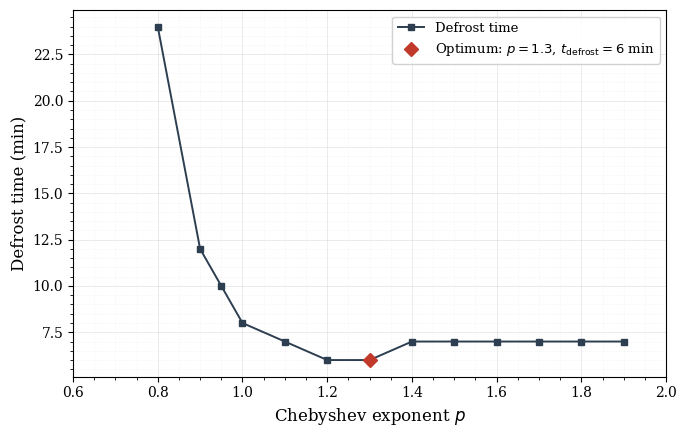

Reproduce this figure in Python.
import matplotlib.pyplot as plt
import numpy as np

plt.rcParams.update({
    'font.family': 'serif',
    'font.size': 11,
    'axes.linewidth': 0.8,
    'grid.linewidth': 0.5,
    'grid.alpha': 0.4,
    'lines.linewidth': 1.5,
    'lines.markersize': 5,
})

# All transient data from COMSOL (p, time_s, T_min)
data = {
    0.70: {0:278.15,60:278.41,120:278.70,180:278.97,240:279.17,300:279.36,360:279.53,420:279.69,480:279.84,540:279.99,600:280.13,660:280.27,720:280.40,780:280.52,840:280.64,900:280.76,960:280.86,1020:280.96,1080:281.06,1140:281.15,1200:281.23,1260:281.31,1320:281.39,1380:281.45,1440:281.52,1500:281.58,1560:281.63,1620:281.68,1680:281.73,1740:281.77,1800:281.80,1860:281.84,1920:281.87,1980:281.90,2040:281.92,2100:281.94,2160:281.96,2220:281.98,2280:281.99,2340:282.00,2400:282.01,2460:282.02,2520:282.03,2580:282.04,2640:282.04,2700:282.05,2760:282.05,2820:282.05,2880:282.06,2940:282.06,3000:282.06,3060:282.06,3120:282.06,3180:282.06,3240:282.06,3300:282.06,3360:282.06,3420:282.06,3480:282.06,3540:282.06,3600:282.06},
    0.80: {0:278.15,60:278.43,120:278.71,180:278.96,240:279.22,300:279.47,360:279.72,420:279.97,480:280.22,540:280.47,600:280.71,660:280.95,720:281.19,780:281.42,840:281.63,900:281.84,960:282.04,1020:282.23,1080:282.41,1140:282.57,1200:282.72,1260:282.86,1320:282.99,1380:283.11,1440:283.22,1500:283.32,1560:283.41,1620:283.49,1680:283.56,1740:283.62,1800:283.68,1860:283.73,1920:283.78,1980:283.81,2040:283.84,2100:283.87,2160:283.90,2220:283.92,2280:283.94,2340:283.95,2400:283.96,2460:283.97,2520:283.98,2580:283.99,2640:284.00,2700:284.00,2760:284.00,2820:284.00,2880:284.00,2940:284.01,3000:284.01,3060:284.01,3120:284.01,3180:284.01,3240:284.01,3300:284.00,3360:284.00,3420:284.00,3480:284.00,3540:284.00,3600:284.00},
    0.90: {0:278.15,60:278.46,120:278.76,180:279.10,240:279.52,300:279.97,360:280.44,420:280.93,480:281.41,540:281.89,600:282.35,660:282.79,720:283.22,780:283.63,840:284.01,900:284.37,960:284.70,1020:285.01,1080:285.30,1140:285.56,1200:285.79,1260:286.01,1320:286.19,1380:286.36,1440:286.52,1500:286.67,1560:286.79,1620:286.90,1680:286.98,1740:287.06,1800:287.14,1860:287.20,1920:287.26,1980:287.30,2040:287.33,2100:287.36,2160:287.39,2220:287.42,2280:287.44,2340:287.45,2400:287.46,2460:287.47,2520:287.48,2580:287.49,2640:287.49,2700:287.50,2760:287.50,2820:287.50,2880:287.50,2940:287.50,3000:287.50,3060:287.50,3120:287.50,3180:287.50,3240:287.50,3300:287.49,3360:287.49,3420:287.49,3480:287.49,3540:287.49,3600:287.49},
    0.95: {0:278.15,60:278.46,120:278.83,180:279.30,240:279.89,300:280.53,360:281.18,420:281.85,480:282.49,540:283.12,600:283.73,660:284.30,720:284.85,780:285.37,840:285.84,900:286.28,960:286.68,1020:287.05,1080:287.39,1140:287.70,1200:287.98,1260:288.23,1320:288.44,1380:288.63,1440:288.81,1500:288.98,1560:289.12,1620:289.23,1680:289.33,1740:289.40,1800:289.49,1860:289.56,1920:289.62,1980:289.67,2040:289.70,2100:289.73,2160:289.76,2220:289.79,2280:289.81,2340:289.82,2400:289.83,2460:289.84,2520:289.85,2580:289.86,2640:289.86,2700:289.87,2760:289.87,2820:289.86,2880:289.87,2940:289.87,3000:289.87,3060:289.87,3120:289.87,3180:289.86,3240:289.86,3300:289.86,3360:289.86,3420:289.86,3480:289.86,3540:289.86,3600:289.85},
    1.00: {0:278.15,60:278.47,120:278.97,180:279.64,240:280.48,300:281.35,360:282.23,420:283.11,480:283.93,540:284.74,600:285.50,660:286.21,720:286.88,780:287.51,840:288.08,900:288.60,960:289.07,1020:289.49,1080:289.89,1140:290.25,1200:290.56,1260:290.84,1320:291.08,1380:291.29,1440:291.49,1500:291.67,1560:291.83,1620:291.95,1680:292.05,1740:292.13,1800:292.23,1860:292.30,1920:292.37,1980:292.42,2040:292.45,2100:292.48,2160:292.51,2220:292.54,2280:292.56,2340:292.58,2400:292.58,2460:292.59,2520:292.60,2580:292.61,2640:292.61,2700:292.61,2760:292.61,2820:292.61,2880:292.61,2940:292.62,3000:292.62,3060:292.61,3120:292.61,3180:292.61,3240:292.61,3300:292.61,3360:292.61,3420:292.60,3480:292.60,3540:292.60,3600:292.60},
    1.10: {0:278.15,60:278.49,120:279.09,180:279.92,240:280.90,300:281.94,360:282.97,420:283.99,480:284.92,540:285.84,600:286.69,660:287.49,720:288.24,780:288.93,840:289.56,900:290.13,960:290.64,1020:291.10,1080:291.53,1140:291.92,1200:292.26,1260:292.56,1320:292.81,1380:293.04,1440:293.26,1500:293.45,1560:293.61,1620:293.75,1680:293.86,1740:293.94,1800:294.04,1860:294.12,1920:294.19,1980:294.24,2040:294.28,2100:294.31,2160:294.34,2220:294.37,2280:294.40,2340:294.41,2400:294.42,2460:294.43,2520:294.44,2580:294.45,2640:294.46,2700:294.46,2760:294.46,2820:294.46,2880:294.46,2940:294.46,3000:294.46,3060:294.46,3120:294.46,3180:294.46,3240:294.45,3300:294.45,3360:294.45,3420:294.45,3480:294.45,3540:294.45,3600:294.45},
    1.20: {0:278.15,60:278.50,120:279.12,180:279.99,240:281.03,300:282.10,360:283.16,420:284.21,480:285.16,540:286.11,600:286.98,660:287.80,720:288.56,780:289.27,840:289.92,900:290.50,960:291.02,1020:291.49,1080:291.93,1140:292.33,1200:292.67,1260:292.98,1320:293.23,1380:293.47,1440:293.69,1500:293.89,1560:294.05,1620:294.19,1680:294.29,1740:294.38,1800:294.48,1860:294.57,1920:294.63,1980:294.68,2040:294.72,2100:294.75,2160:294.79,2220:294.82,2280:294.84,2340:294.86,2400:294.87,2460:294.87,2520:294.89,2580:294.89,2640:294.90,2700:294.90,2760:294.90,2820:294.90,2880:294.90,2940:294.90,3000:294.90,3060:294.90,3120:294.90,3180:294.90,3240:294.90,3300:294.90,3360:294.89,3420:294.89,3480:294.89,3540:294.89,3600:294.89},
    1.30: {0:278.15,60:278.48,120:279.11,180:280.01,240:281.06,300:282.14,360:283.20,420:284.26,480:285.22,540:286.18,600:287.05,660:287.88,720:288.65,780:289.37,840:290.01,900:290.60,960:291.12,1020:291.60,1080:292.04,1140:292.44,1200:292.79,1260:293.09,1320:293.35,1380:293.58,1440:293.81,1500:294.01,1560:294.17,1620:294.31,1680:294.41,1740:294.51,1800:294.61,1860:294.69,1920:294.76,1980:294.81,2040:294.85,2100:294.88,2160:294.92,2220:294.95,2280:294.97,2340:294.99,2400:295.00,2460:295.00,2520:295.02,2580:295.02,2640:295.03,2700:295.03,2760:295.03,2820:295.03,2880:295.03,2940:295.04,3000:295.04,3060:295.03,3120:295.03,3180:295.03,3240:295.03,3300:295.03,3360:295.03,3420:295.02,3480:295.02,3540:295.02,3600:295.02},
    1.40: {0:278.15,60:278.49,120:279.10,180:279.95,240:280.99,300:282.04,360:283.09,420:284.14,480:285.08,540:286.03,600:286.89,660:287.71,720:288.48,780:289.18,840:289.82,900:290.40,960:290.92,1020:291.39,1080:291.83,1140:292.22,1200:292.57,1260:292.87,1320:293.12,1380:293.36,1440:293.58,1500:293.78,1560:293.94,1620:294.08,1680:294.18,1740:294.27,1800:294.37,1860:294.46,1920:294.52,1980:294.57,2040:294.61,2100:294.64,2160:294.68,2220:294.71,2280:294.73,2340:294.75,2400:294.76,2460:294.77,2520:294.78,2580:294.79,2640:294.79,2700:294.79,2760:294.79,2820:294.79,2880:294.80,2940:294.80,3000:294.80,3060:294.80,3120:294.79,3180:294.79,3240:294.79,3300:294.79,3360:294.79,3420:294.79,3480:294.79,3540:294.78,3600:294.78},
    1.50: {0:278.15,60:278.49,120:279.09,180:279.91,240:280.91,300:281.94,360:282.97,420:283.99,480:284.92,540:285.84,600:286.69,660:287.50,720:288.25,780:288.95,840:289.58,900:290.15,960:290.66,1020:291.13,1080:291.57,1140:291.96,1200:292.30,1260:292.60,1320:292.86,1380:293.09,1440:293.31,1500:293.50,1560:293.67,1620:293.80,1680:293.90,1740:294.00,1800:294.10,1860:294.18,1920:294.25,1980:294.30,2040:294.33,2100:294.36,2160:294.40,2220:294.43,2280:294.45,2340:294.47,2400:294.48,2460:294.49,2520:294.50,2580:294.51,2640:294.51,2700:294.52,2760:294.52,2820:294.52,2880:294.52,2940:294.52,3000:294.52,3060:294.52,3120:294.52,3180:294.51,3240:294.51,3300:294.51,3360:294.51,3420:294.51,3480:294.51,3540:294.51,3600:294.50},
    1.60: {0:278.15,60:278.49,120:279.06,180:279.88,240:280.89,300:281.90,360:282.91,420:283.92,480:284.84,540:285.75,600:286.59,660:287.39,720:288.13,780:288.82,840:289.45,900:290.01,960:290.52,1020:290.99,1080:291.42,1140:291.81,1200:292.15,1260:292.45,1320:292.70,1380:292.93,1440:293.15,1500:293.34,1560:293.51,1620:293.64,1680:293.74,1740:293.84,1800:293.93,1860:294.02,1920:294.08,1980:294.14,2040:294.17,2100:294.20,2160:294.24,2220:294.27,2280:294.30,2340:294.31,2400:294.32,2460:294.33,2520:294.34,2580:294.35,2640:294.35,2700:294.36,2760:294.36,2820:294.36,2880:294.36,2940:294.36,3000:294.36,3060:294.36,3120:294.36,3180:294.36,3240:294.35,3300:294.35,3360:294.35,3420:294.35,3480:294.35,3540:294.35,3600:294.35},
    1.70: {0:278.15,60:278.48,120:279.06,180:279.83,240:280.77,300:281.76,360:282.74,420:283.72,480:284.53,540:285.30,600:286.07,660:286.85,720:287.42,780:287.98,840:288.55,900:289.09,960:289.49,1020:289.89,1080:290.28,1140:290.64,1200:290.87,1260:291.11,1320:291.34,1380:291.58,1440:291.81,1500:292.02,1560:292.16,1620:292.29,1680:292.43,1740:292.57,1800:292.70,1860:292.82,1920:292.90,1980:292.98,2040:293.06,2100:293.14,2160:293.22,2220:293.29,2280:293.34,2340:293.38,2400:293.43,2460:293.47,2520:293.52,2580:293.56,2640:293.59,2700:293.61,2760:293.64,2820:293.67,2880:293.69,2940:293.72,3000:293.73,3060:293.75,3120:293.76,3180:293.78,3240:293.79,3300:293.81,3360:293.82,3420:293.83,3480:293.83,3540:293.84,3600:293.85},
    1.80: {0:278.15,60:278.48,120:279.02,180:279.76,240:280.66,300:281.61,360:282.56,420:283.50,480:284.29,540:285.04,600:285.79,660:286.54,720:287.10,780:287.65,840:288.20,900:288.73,960:289.12,1020:289.51,1080:289.90,1140:290.24,1200:290.47,1260:290.70,1320:290.93,1380:291.16,1440:291.40,1500:291.60,1560:291.73,1620:291.87,1680:292.00,1740:292.14,1800:292.27,1860:292.39,1920:292.47,1980:292.54,2040:292.62,2100:292.70,2160:292.78,2220:292.85,2280:292.89,2340:292.94,2400:292.98,2460:293.03,2520:293.07,2580:293.11,2640:293.14,2700:293.16,2760:293.19,2820:293.21,2880:293.24,2940:293.26,3000:293.28,3060:293.29,3120:293.31,3180:293.32,3240:293.34,3300:293.35,3360:293.36,3420:293.37,3480:293.38,3540:293.39,3600:293.40},
    1.90: {0:278.15,60:278.48,120:278.99,180:279.69,240:280.57,300:281.48,360:282.40,420:283.31,480:284.16,540:285.00,600:285.78,660:286.52,720:287.22,780:287.87,840:288.45,900:288.99,960:289.47,1020:289.91,1080:290.32,1140:290.69,1200:291.01,1260:291.30,1320:291.54,1380:291.76,1440:291.97,1500:292.15,1560:292.31,1620:292.44,1680:292.54,1740:292.63,1800:292.72,1860:292.80,1920:292.86,1980:292.91,2040:292.95,2100:292.98,2160:293.02,2220:293.04,2280:293.07,2340:293.08,2400:293.09,2460:293.10,2520:293.11,2580:293.12,2640:293.12,2700:293.13,2760:293.13,2820:293.13,2880:293.13,2940:293.13,3000:293.13,3060:293.13,3120:293.13,3180:293.12,3240:293.12,3300:293.12,3360:293.12,3420:293.12,3480:293.12,3540:293.12,3600:293.12},
}

T_dew = 283.15

# Find defrost time for each p (first time T_min >= T_dew), in minutes
p_values = []
defrost_times = []

for p in sorted(data.keys()):
    times = sorted(data[p].keys())
    defrost_t = None
    for t in times:
        if data[p][t] >= T_dew:
            defrost_t = t / 60.0  # convert to minutes
            break
    p_values.append(p)
    if defrost_t is not None:
        defrost_times.append(defrost_t)
    else:
        defrost_times.append(None)

# Separate into defrost and never-defrost
p_defrost = [p for p, t in zip(p_values, defrost_times) if t is not None]
t_defrost = [t for t in defrost_times if t is not None]

fig, ax = plt.subplots(figsize=(7, 4.5))

ax.plot(p_defrost, t_defrost, 's-', color='#2c3e50', markerfacecolor='#2c3e50',
        markeredgecolor='#2c3e50', markersize=4, linewidth=1.4,
        label='Defrost time')

# Highlight optimum at p=1.3
opt_idx = p_defrost.index(1.3)
ax.plot(p_defrost[opt_idx], t_defrost[opt_idx], 'D', color='#c0392b',
        markersize=7, zorder=5, markeredgecolor='#c0392b',
        label=f'Optimum: $p = 1.3$, $t_{{\\mathrm{{defrost}}}} = {t_defrost[opt_idx]:.0f}$ min')

# Mark p=0.7 as "Never"
if 0.70 in [p for p, t in zip(p_values, defrost_times) if t is None]:
    ax.annotate('Never', xy=(0.70, max(t_defrost) + 2), fontsize=9,
                ha='center', color='#c0392b', fontweight='bold')

ax.set_xlabel('Chebyshev exponent $p$', fontsize=12)
ax.set_ylabel('Defrost time (min)', fontsize=12)
ax.legend(fontsize=9.5, loc='upper right', framealpha=0.9, edgecolor='#cccccc')
ax.grid(True, which='both', linestyle='-', alpha=0.35)
ax.minorticks_on()
ax.grid(True, which='minor', linestyle=':', alpha=0.2)
ax.set_xlim(0.6, 2.0)
ax.tick_params(labelsize=10)

plt.tight_layout()
plt.savefig(r'C:\Users\Irian\Desktop\Irian\Irian\Irian Claude\Scorro\Master\Jaar 2\Comsol\Final report\images\Plot of defrost time vs p, minimum at p = 1.3.png', dpi=300, bbox_inches='tight')
plt.close()
print("Done!")
